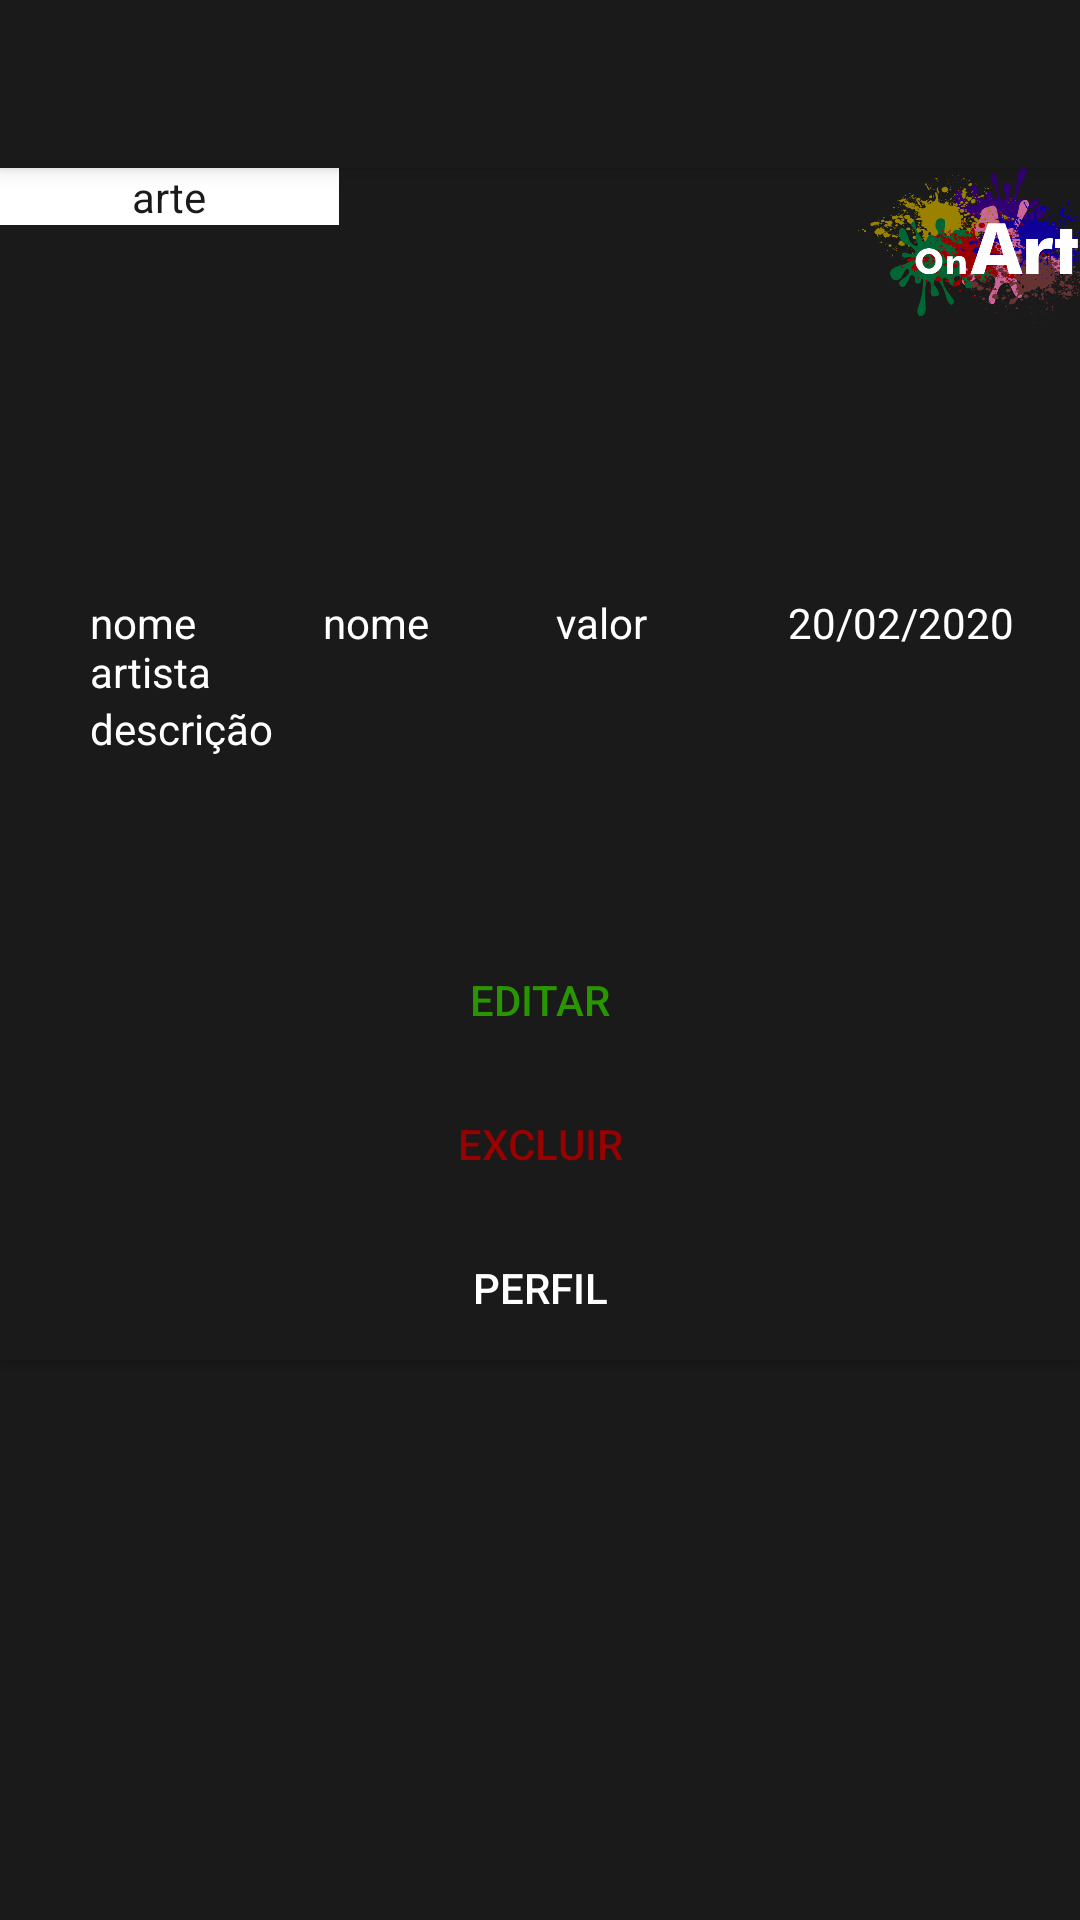

Here is an Android app screen rendered from its layout file. Give the layout XML and the strings, colors and styles it references.
<!-- AndroidManifest.xml: activity theme AppTheme.NoActionBar -->
<!-- res/layout/activity_arte.xml -->
<?xml version="1.0" encoding="utf-8"?>
<androidx.coordinatorlayout.widget.CoordinatorLayout xmlns:android="http://schemas.android.com/apk/res/android"
    xmlns:app="http://schemas.android.com/apk/res-auto"
    xmlns:tools="http://schemas.android.com/tools"
    android:layout_width="match_parent"
    android:layout_height="match_parent"
    tools:context=".ArteActivity">

    <com.google.android.material.appbar.AppBarLayout
        android:layout_width="match_parent"
        android:layout_height="wrap_content"
        android:theme="@style/AppTheme.AppBarOverlay">

        <androidx.appcompat.widget.Toolbar
            android:id="@+id/toolbar"
            android:layout_width="match_parent"
            android:layout_height="?attr/actionBarSize"
            android:background="?attr/colorPrimary"
            app:popupTheme="@style/AppTheme.PopupOverlay" />

    </com.google.android.material.appbar.AppBarLayout>

    <include layout="@layout/content_arte" />



</androidx.coordinatorlayout.widget.CoordinatorLayout>
<!-- res/layout/content_arte.xml (included above) -->
<?xml version="1.0" encoding="utf-8"?>
<LinearLayout xmlns:android="http://schemas.android.com/apk/res/android"
    xmlns:app="http://schemas.android.com/apk/res-auto"
    xmlns:tools="http://schemas.android.com/tools"
    android:orientation="vertical"
    android:background="@color/colorPrimary"
    android:layout_width="match_parent"
    android:layout_height="match_parent"
    app:layout_behavior="@string/appbar_scrolling_view_behavior"
    tools:context=".ArteActivity"
    tools:showIn="@layout/activity_arte">

    <LinearLayout
        android:layout_width="match_parent"
        android:layout_height="wrap_content"
        android:orientation="horizontal"
        android:textAlignment="center">

        <TextView
            android:layout_width="113dp"
            android:gravity="center"
            android:layout_height="wrap_content"
            android:background="@color/colorAccent"
            android:text="arte"
            android:textColor="#1a1a1a" />

        <ImageView
            android:layout_width="285dp"
            android:layout_height="52dp"
            android:paddingLeft="150dp"
            android:src="@drawable/ic_logo" />
    </LinearLayout>

    <ImageView
        android:layout_width="match_parent"
        android:layout_height="wrap_content"
        android:src="@drawable/ic_launcher_background"
        android:id="@+id/imgView"
        android:paddingTop="50dp"/>

<LinearLayout
    android:layout_width="match_parent"
    android:layout_height="wrap_content"
    android:orientation="horizontal"
    android:layout_marginTop="10dp"
    android:paddingTop="30dp"
    android:paddingLeft="30dp"
    android:paddingRight="20dp">

    <TextView
        android:id="@+id/tvNomeArtista"
        android:layout_width="match_parent"
        android:layout_height="wrap_content"
        android:text="nome artista"
        android:layout_weight="1"
        android:textColor="@color/colorWhite"/>

    <TextView
        android:id="@+id/tvNomeArte"
        android:layout_width="match_parent"
        android:layout_height="wrap_content"
        android:text="nome"
        android:layout_weight="1"
        android:textColor="@color/colorWhite"/>

    <TextView
        android:id="@+id/tvValorArte"
        android:layout_width="match_parent"
        android:layout_height="wrap_content"
        android:text="valor"
        android:layout_weight="1"
        android:textColor="@color/colorWhite"/>

    <TextView
        android:id="@+id/tvDataPostagem"
        android:layout_width="match_parent"
        android:layout_height="wrap_content"
        android:text="20/02/2020"
        android:layout_weight="1"
        android:textColor="@color/colorWhite"/>
    </LinearLayout>

    <TextView
        android:id="@+id/tvDescricaoArte"
        android:layout_width="match_parent"
        android:layout_height="76dp"
        android:paddingLeft="30dp"
        android:paddingRight="20dp"
        android:text="descrição"
        android:textColor="@color/colorWhite" />

    <Button
        android:id="@+id/btEditaArte"
        android:layout_width="match_parent"
        android:layout_height="wrap_content"
        android:text="Editar"
        android:background="@color/colorPrimary"
        android:textColor="#299601"/>
    <Button
        android:id="@+id/btExcluiArte"
        android:layout_width="match_parent"
        android:layout_height="wrap_content"
        android:text="Excluir"
        android:background="@color/colorPrimary"
        android:textColor="#960101"/>
    <Button
        android:id="@+id/btVoltaPerfil"
        android:layout_width="match_parent"
        android:layout_height="wrap_content"
        android:text="Perfil"
        android:background="@color/colorPrimary"
        android:textColor="@color/colorWhite"/>

</LinearLayout>
<!-- resources referenced by this layout -->
<resources>
  <color name="colorAccent">#FFFF</color>
  <color name="colorPrimary">#1a1a1a</color>
  <color name="colorWhite">#FFFFFF</color>
  <!-- drawable ic_logo: png bitmap (drawable, 140548 bytes) -->
  <style name="AppTheme.AppBarOverlay" parent="ThemeOverlay.AppCompat.Dark.ActionBar" />
  <style name="AppTheme.PopupOverlay" parent="ThemeOverlay.AppCompat.Light" />
  <style name="AppTheme.NoActionBar">
          <item name="windowActionBar">false</item>
          <item name="windowNoTitle">true</item>
      </style>
</resources>
